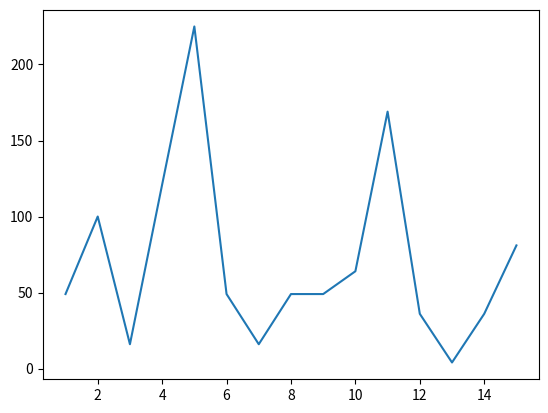

Reproduce this figure in Python.
import random
import matplotlib.pyplot as plt


def funcion(num):
    return num**2

def Generar_poblacion(num_poblacion):

    cromosoma = []
    arreglo_bin = []
    poblacion = []

    for i in range(1,(num_poblacion*4)+1):
        
        if i%4 == 0:

            if random.random() > 0.5:
                cromosoma.append(1)
            else:
                cromosoma.append(0)
            
            arreglo_bin.append(cromosoma)
            cromosoma = []
        else:
            if random.random() > 0.5:
                cromosoma.append(1)
            else:
                cromosoma.append(0)
        
    print(len(arreglo_bin))
    print(arreglo_bin)   

    str_bin = ""

    for i in range(len(arreglo_bin)):

        str_bin = "".join( map(str,arreglo_bin[i]) )
        poblacion.append(funcion(int(str_bin,2)))
    
    arreglo_x = [i for i in range(1,15+1)]

    print(len(poblacion))
    print(poblacion)

    plt.plot(arreglo_x, poblacion)
    plt.show()
         




if __name__ == "__main__":

    num_poblacion = 15
    Generar_poblacion(num_poblacion)
     

    


